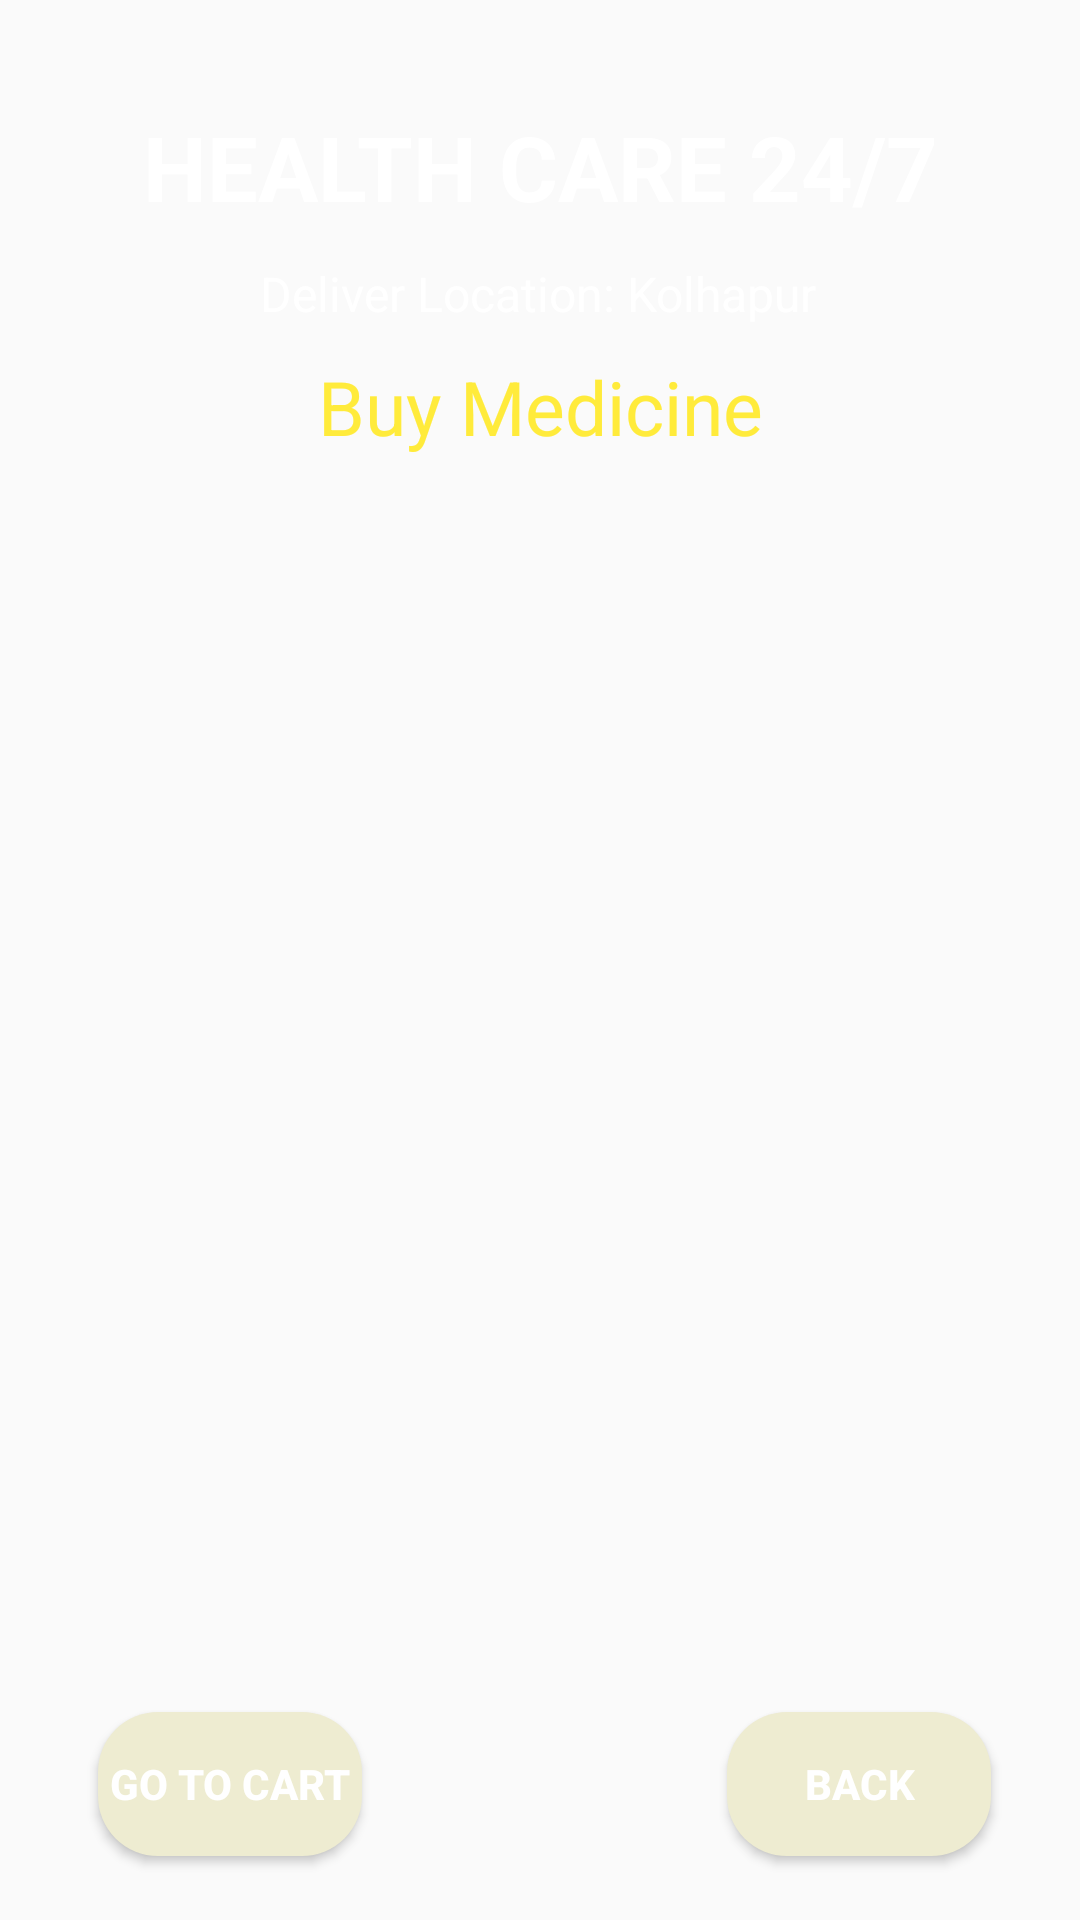

Here is an Android app screen rendered from its layout file. Give the layout XML and the strings, colors and styles it references.
<!-- AndroidManifest.xml: application theme Theme.HealthCareApp -->
<!-- res/layout/activity_buy_medicine.xml -->
<?xml version="1.0" encoding="utf-8"?>
<androidx.constraintlayout.widget.ConstraintLayout xmlns:android="http://schemas.android.com/apk/res/android"
    xmlns:app="http://schemas.android.com/apk/res-auto"
    xmlns:tools="http://schemas.android.com/tools"
    android:layout_width="match_parent"
    android:layout_height="match_parent"
    android:background="@drawable/back2"
    tools:context=".buyMedicineActivity">

    <Button
        android:id="@+id/buttonBMGoToCart"
        android:layout_width="wrap_content"
        android:layout_height="wrap_content"
        android:layout_marginBottom="24dp"
        android:background="@drawable/btn_bg"
        android:soundEffectsEnabled="true"
        android:text="Go to cart"
        android:textColor="@color/white"
        android:textStyle="bold"
        app:layout_constraintBottom_toBottomOf="parent"
        app:layout_constraintEnd_toEndOf="parent"
        app:layout_constraintHorizontal_bias="0.12"
        app:layout_constraintStart_toStartOf="parent"
        app:layout_constraintTop_toBottomOf="@+id/listViewBM"
        app:layout_constraintVertical_bias="0.85" />

    <TextView
        android:id="@+id/textViewDDName"
        android:layout_width="wrap_content"
        android:layout_height="wrap_content"

        android:text="HEALTH CARE 24/7"
        android:textColor="#FFFFFF"
        android:textSize="30sp"
        android:textStyle="bold"
        app:layout_constraintBottom_toBottomOf="parent"
        app:layout_constraintEnd_toEndOf="parent"
        app:layout_constraintStart_toStartOf="parent"
        app:layout_constraintTop_toTopOf="parent"
        app:layout_constraintVertical_bias="0.059" />

    <TextView
        android:id="@+id/textViewHADTitle"
        android:layout_width="wrap_content"
        android:layout_height="wrap_content"
        android:layout_marginTop="8dp"
        android:text="Buy Medicine"
        android:textColor="#FFEB3B"
        android:textSize="25sp"
        app:layout_constraintBottom_toBottomOf="parent"
        app:layout_constraintEnd_toEndOf="parent"
        app:layout_constraintStart_toStartOf="parent"
        app:layout_constraintTop_toBottomOf="@+id/textViewDDName"
        app:layout_constraintVertical_bias="0.067" />

    <TextView
        android:id="@+id/textViewDDTitle2"
        android:layout_width="wrap_content"
        android:layout_height="wrap_content"
        android:layout_marginTop="8dp"
        android:text="Deliver Location: Kolhapur"
        android:textColor="#FFFFFF"
        android:textSize="16sp"
        app:layout_constraintBottom_toBottomOf="parent"
        app:layout_constraintEnd_toEndOf="parent"
        app:layout_constraintHorizontal_bias="0.497"
        app:layout_constraintStart_toStartOf="parent"
        app:layout_constraintTop_toBottomOf="@+id/textViewDDName"
        app:layout_constraintVertical_bias="0.006" />

    <ListView
        android:id="@+id/listViewBM"
        android:layout_width="match_parent"
        android:layout_height="400dp"
        android:layout_margin="10dp"
        android:foregroundGravity="center"
        app:layout_constraintBottom_toBottomOf="parent"
        app:layout_constraintEnd_toEndOf="parent"
        app:layout_constraintHorizontal_bias="0.473"
        app:layout_constraintStart_toStartOf="parent"
        app:layout_constraintTop_toBottomOf="@+id/textViewHADTitle"
        app:layout_constraintVertical_bias="0.315" />

    <Button
        android:id="@+id/buttonBMBack"
        android:layout_width="wrap_content"
        android:layout_height="wrap_content"
        android:layout_marginBottom="24dp"
        android:background="@drawable/btn_bg"
        android:soundEffectsEnabled="true"
        android:text="BACK"
        android:textColor="@color/white"
        android:textStyle="bold"
        app:layout_constraintBottom_toBottomOf="parent"
        app:layout_constraintEnd_toEndOf="parent"
        app:layout_constraintHorizontal_bias="0.891"
        app:layout_constraintStart_toStartOf="parent"
        app:layout_constraintTop_toBottomOf="@+id/listViewBM"
        app:layout_constraintVertical_bias="0.85" />

</androidx.constraintlayout.widget.ConstraintLayout>
<!-- resources referenced by this layout -->
<resources>
  <color name="white">#FFFFFFFF</color>
  <!-- drawable btn_bg (drawable) -->
  <?xml version="1.0" encoding="utf-8"?>
  <shape xmlns:android="http://schemas.android.com/apk/res/android">
      <solid android:color="@color/pinknn"/>
      <corners android:radius="20dp"/>
  </shape>
  <style name="Theme.HealthCareApp" parent="Theme.AppCompat.DayNight.NoActionBar">
          
          <item name="colorPrimary">@color/purple_500</item>
          <item name="colorPrimaryVariant">@color/purple_700</item>
          <item name="colorOnPrimary">@color/white</item>
          
          <item name="colorSecondary">@color/teal_200</item>
          <item name="colorSecondaryVariant">@color/teal_700</item>
          <item name="colorOnSecondary">@color/black</item>
          
          <item name="android:statusBarColor">?attr/colorPrimaryVariant</item>
          
      </style>
  <color name="pinknn">#EEECD1</color>
  <color name="purple_500">#FF6200EE</color>
  <color name="purple_700">#FF3700B3</color>
  <color name="teal_200">#FF03DAC5</color>
  <color name="teal_700">#FF018786</color>
  <color name="black">#FF000000</color>
</resources>
